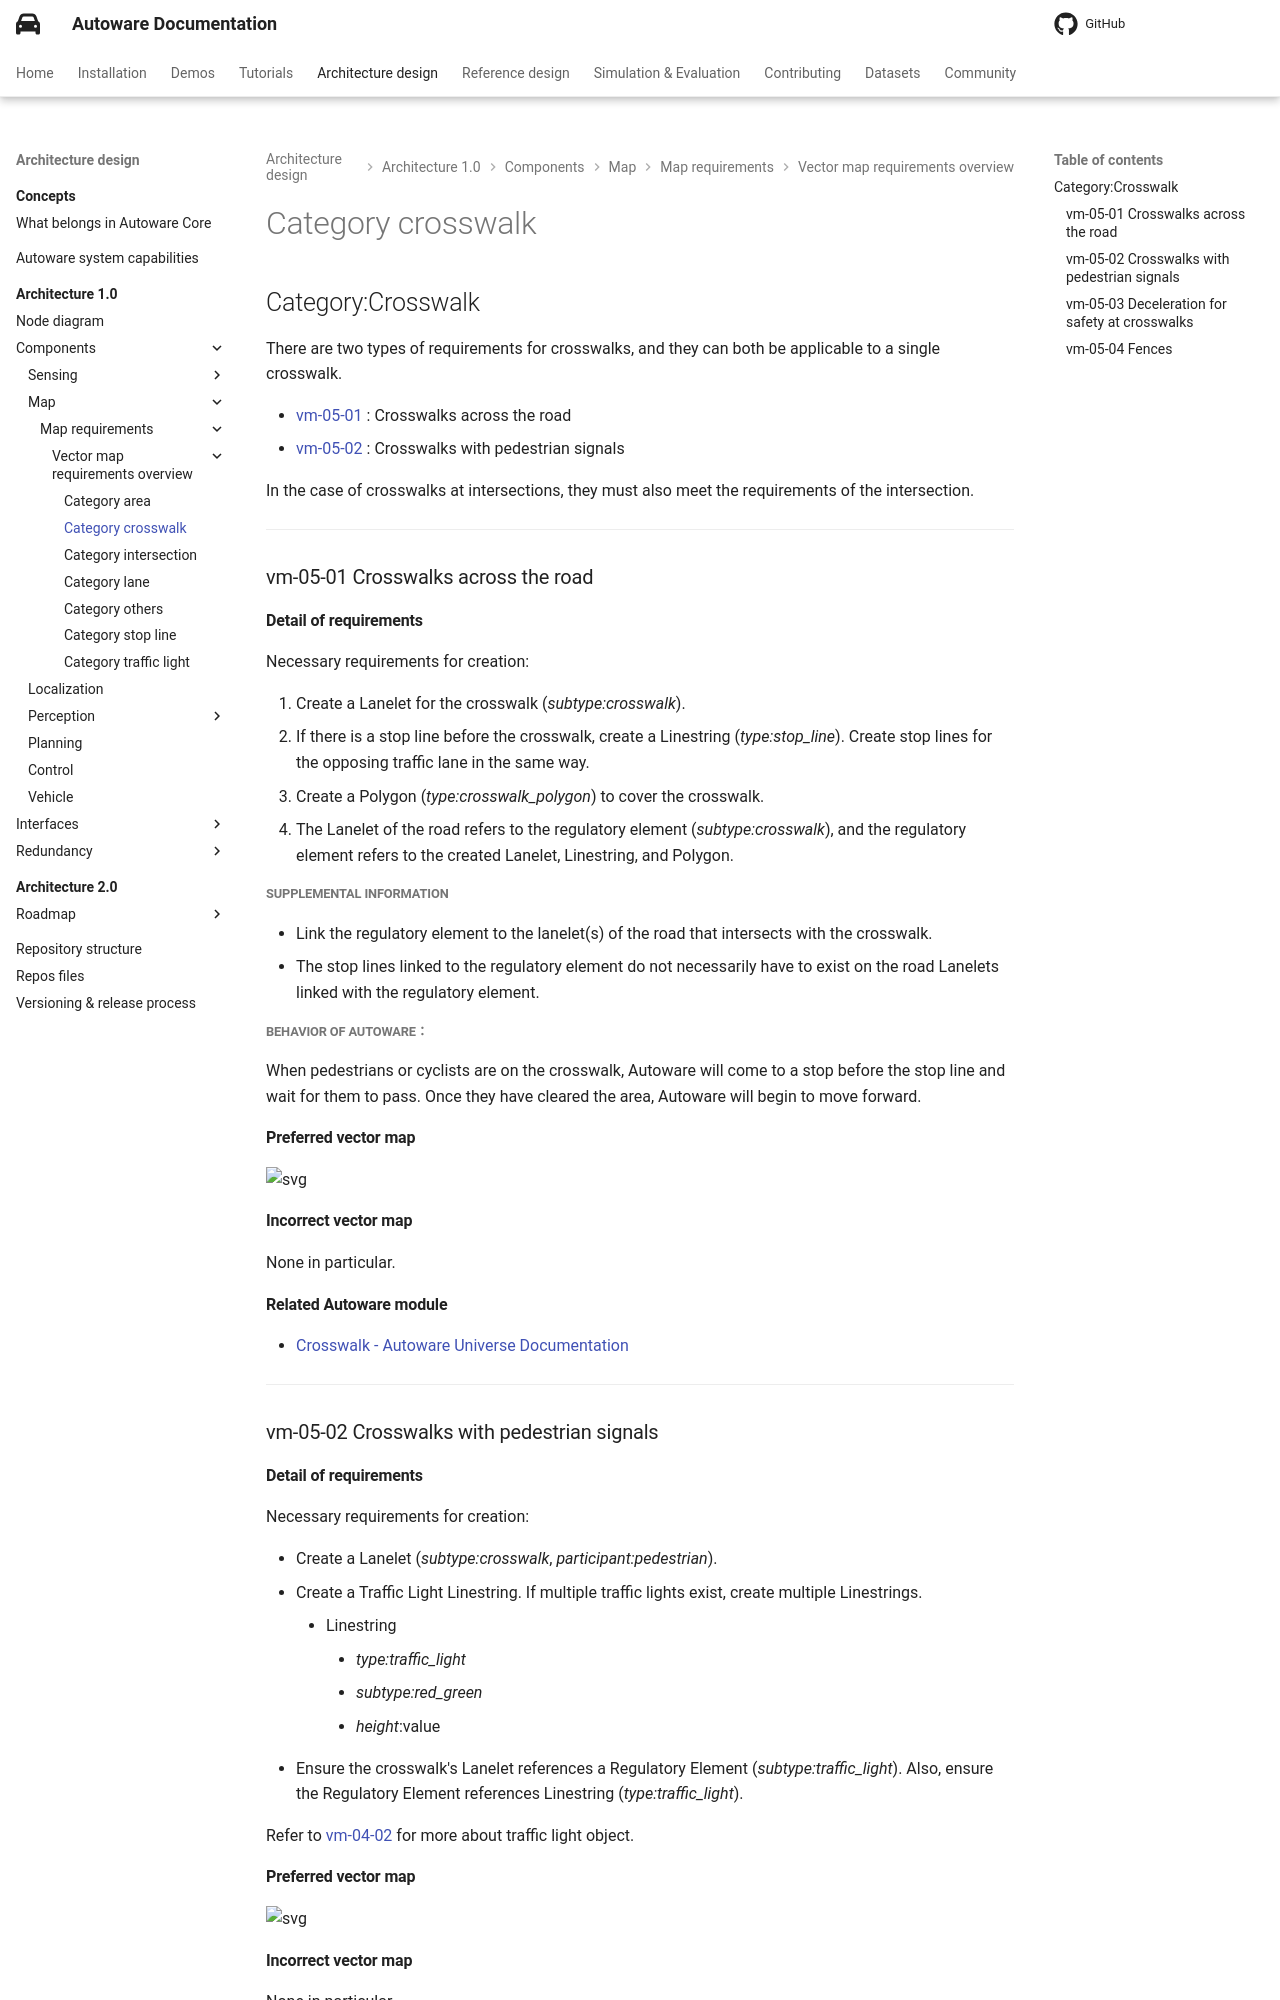

repository: autowarefoundation/autoware-documentation · page: pr-803/design/autoware-architecture-v1/components/map/map-requirements/vector-map-requirements-overview/category_crosswalk/index.html · generator: mkdocs

## Category:Crosswalk

There are two types of requirements for crosswalks, and they can both be applicable to a single crosswalk.

- [vm-05-01](./category_crosswalk.md#vm-05-01-crosswalks-across-the-road) : Crosswalks across the road
- [vm-05-02](./category_crosswalk.md#vm-05-02-crosswalks-with-pedestrian-signals) : Crosswalks with pedestrian signals

In the case of crosswalks at intersections, they must also meet the requirements of the intersection.

---

### vm-05-01 Crosswalks across the road

#### Detail of requirements <!-- omit in toc -->

Necessary requirements for creation:

1. Create a Lanelet for the crosswalk (_subtype:crosswalk_).
2. If there is a stop line before the crosswalk, create a Linestring (_type:stop_line_). Create stop lines for the opposing traffic lane in the same way.
3. Create a Polygon (_type:crosswalk_polygon_) to cover the crosswalk.
4. The Lanelet of the road refers to the regulatory element (_subtype:crosswalk_), and the regulatory element refers to the created Lanelet, Linestring, and Polygon.

##### Supplemental information

- Link the regulatory element to the lanelet(s) of the road that intersects with the crosswalk.
- The stop lines linked to the regulatory element do not necessarily have to exist on the road Lanelets linked with the regulatory element.

##### Behavior of Autoware： <!-- omit in toc -->

When pedestrians or cyclists are on the crosswalk, Autoware will come to a stop before the stop line and wait for them to pass. Once they have cleared the area, Autoware will begin to move forward.

#### Preferred vector map <!-- omit in toc -->

![svg](../assets/vm-05-01_1.svg)

#### Incorrect vector map <!-- omit in toc -->

None in particular.

#### Related Autoware module

- [Crosswalk - Autoware Universe Documentation](https://autowarefoundation.github.io/autoware_universe/main/planning/behavior_velocity_planner/autoware_behavior_velocity_crosswalk_module/)

---

### vm-05-02 Crosswalks with pedestrian signals

#### Detail of requirements <!-- omit in toc -->

Necessary requirements for creation:

- Create a Lanelet (_subtype:crosswalk_, _participant:pedestrian_).
- Create a Traffic Light Linestring. If multiple traffic lights exist, create multiple Linestrings.
  - Linestring
    - _type:traffic_light_
    - _subtype:red_green_
    - _height_:value
- Ensure the crosswalk's Lanelet references a Regulatory Element (_subtype:traffic_light_). Also, ensure the Regulatory Element references Linestring (_type:traffic_light_).

Refer to [vm-04-02](category_traffic_light.md#vm-04-02-traffic-light-position-and-size) for more about traffic light object.

#### Preferred vector map <!-- omit in toc -->

![svg](../assets/vm-05-02_1.svg)

#### Incorrect vector map <!-- omit in toc -->

None in particular.
